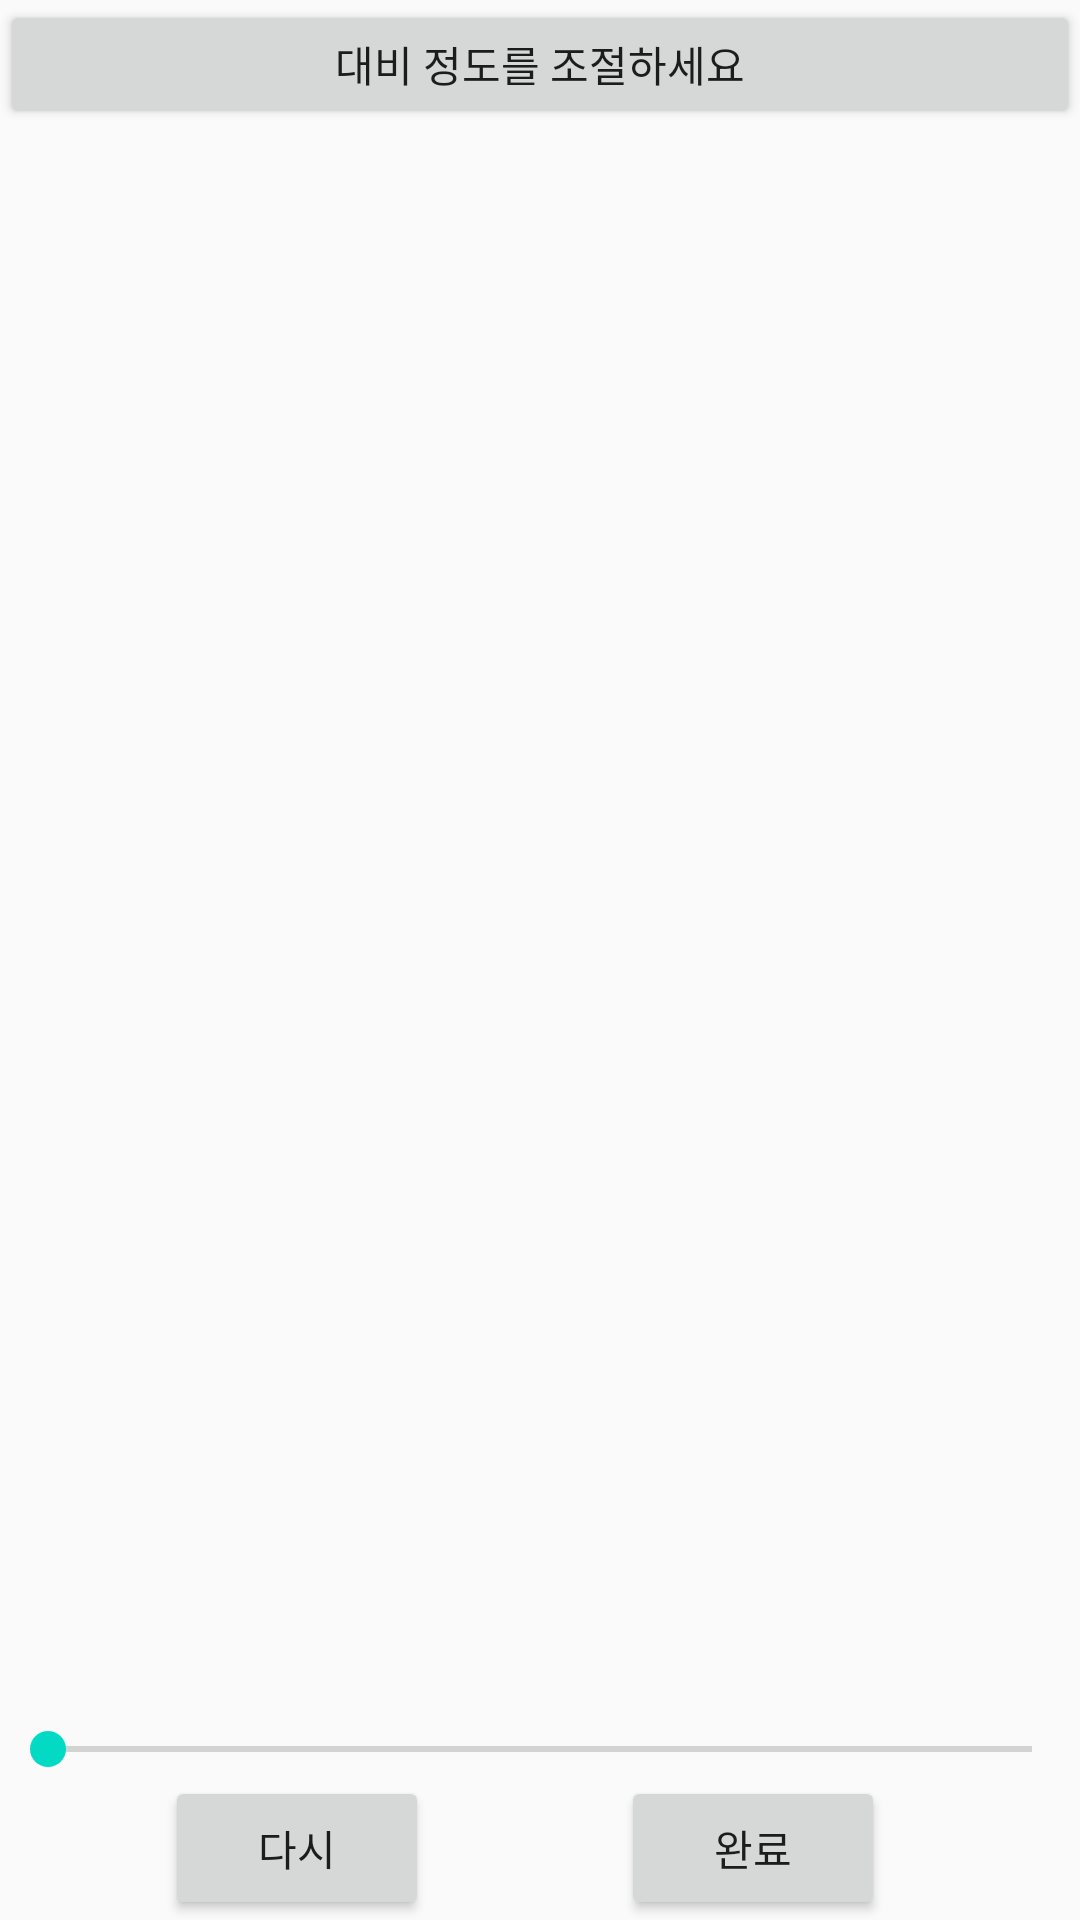

Write the Android layout XML for this screen, with the resource values it uses.
<!-- AndroidManifest.xml: application theme AppTheme -->
<!-- res/layout/contrastmode.xml -->
<?xml version="1.0" encoding="utf-8"?>
<RelativeLayout xmlns:android="http://schemas.android.com/apk/res/android"
    android:orientation="vertical" android:layout_width="match_parent"
    android:layout_height="match_parent">

    <Button
        android:layout_width="match_parent"
        android:layout_height="43dp"
        android:text="대비 정도를 조절하세요"
        android:id="@+id/textView"
        android:layout_alignParentRight="true"
        android:layout_alignParentEnd="true" />

    <ImageView
        android:layout_width="match_parent"
        android:layout_height="match_parent"
        android:id="@+id/imageView3"
        android:layout_below="@+id/textView"
        android:layout_above="@+id/refresh" />

    <Button
        android:onClick="onClicked"
        android:layout_width="wrap_content"
        android:layout_height="wrap_content"
        android:text="다시"
        android:id="@+id/refresh"
        android:layout_marginLeft="55dp"
        android:layout_marginStart="55dp"
        android:layout_alignParentBottom="true"
        android:layout_alignParentLeft="true"
        android:layout_alignParentStart="true" />

    <Button
        android:onClick="onClicked"
        android:layout_width="wrap_content"
        android:layout_height="wrap_content"
        android:text="완료"
        android:id="@+id/ok"
        android:layout_marginRight="65dp"
        android:layout_marginEnd="65dp"
        android:layout_alignParentBottom="true"
        android:layout_alignParentRight="true"
        android:layout_alignParentEnd="true" />

    <SeekBar
        android:layout_width="wrap_content"
        android:layout_height="wrap_content"
        android:id="@+id/seekBar"
        android:layout_alignParentLeft="true"
        android:layout_alignParentStart="true"
        android:layout_above="@+id/refresh"
        android:layout_alignParentRight="true"
        android:layout_alignParentEnd="true" />


</RelativeLayout>
<!-- resources referenced by this layout -->
<resources>
  <style name="AppTheme" parent="Theme.AppCompat.Light">
          
          <item name="colorPrimary">@color/colorPrimary</item>
          <item name="colorPrimaryDark">@color/colorPrimaryDark</item>
          <item name="colorAccent">@color/colorAccent</item>
      </style>
  <!-- not gathered from this repository: default colours our renderer supplied (Android Studio template values) -->
  <color name="colorPrimary">#FF6200EE</color>
  <color name="colorPrimaryDark">#FF3700B3</color>
  <color name="colorAccent">#FF03DAC5</color>
</resources>
